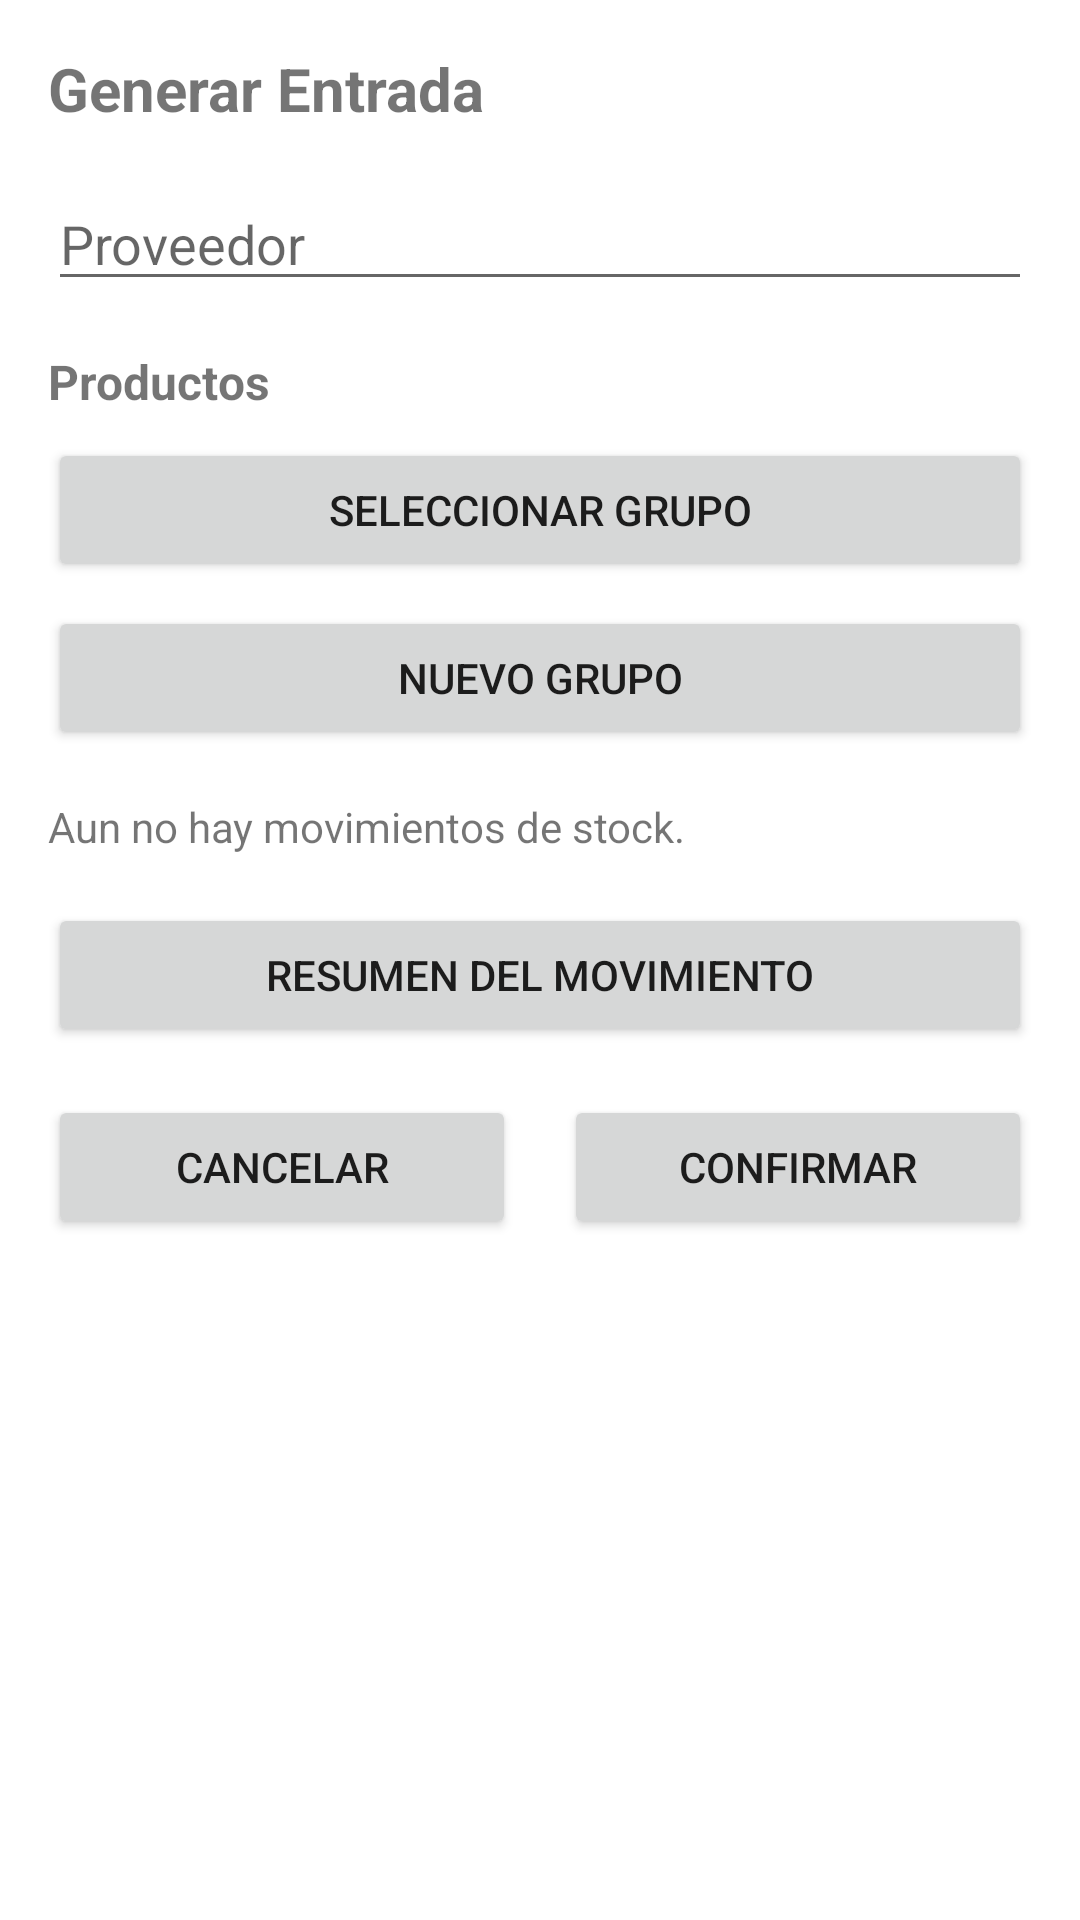

Write the Android layout XML for this screen, with the resource values it uses.
<!-- AndroidManifest.xml: application theme Theme.VigiaApp -->
<!-- res/layout/dialog_generar_entrada.xml -->
<?xml version="1.0" encoding="utf-8"?>
<ScrollView xmlns:android="http://schemas.android.com/apk/res/android"
    android:layout_width="match_parent"
    android:layout_height="wrap_content"
    android:padding="16dp">

    <LinearLayout
        android:layout_width="match_parent"
        android:layout_height="wrap_content"
        android:orientation="vertical">

        <TextView
            android:layout_width="match_parent"
            android:layout_height="wrap_content"
            android:text="@string/generar_entrada"
            android:textSize="20sp"
            android:textStyle="bold"
            android:layout_marginBottom="16dp" />

        <EditText
            android:id="@+id/etProveedor"
            android:layout_width="match_parent"
            android:layout_height="wrap_content"
            android:hint="@string/proveedor_hint"
            android:inputType="text"
            android:layout_marginBottom="16dp" />

        <TextView
            android:layout_width="match_parent"
            android:layout_height="wrap_content"
            android:text="@string/productos_label"
            android:textSize="16sp"
            android:textStyle="bold"
            android:layout_marginBottom="8dp" />

        <Button
            android:id="@+id/btnSeleccionarGrupo"
            android:layout_width="match_parent"
            android:layout_height="wrap_content"
            android:text="@string/seleccionar_grupo"
            android:layout_marginBottom="8dp" />

        <Button
            android:id="@+id/btnNuevoGrupo"
            android:layout_width="match_parent"
            android:layout_height="wrap_content"
            android:text="@string/nuevo_grupo"
            android:layout_marginBottom="16dp" />

        <TextView
            android:id="@+id/tvProductosSeleccionadosEntrada"
            android:layout_width="match_parent"
            android:layout_height="wrap_content"
            android:text="@string/historial_vacio"
            android:layout_marginBottom="16dp" />

        <Button
            android:id="@+id/btnVerResumenEntrada"
            android:layout_width="match_parent"
            android:layout_height="wrap_content"
            android:text="@string/resumen_movimiento"
            android:layout_marginBottom="16dp" />

        <LinearLayout
            android:layout_width="match_parent"
            android:layout_height="wrap_content"
            android:orientation="horizontal">

            <Button
                android:id="@+id/btnCancelarEntrada"
                android:layout_width="0dp"
                android:layout_height="wrap_content"
                android:layout_weight="1"
                android:layout_marginEnd="8dp"
                android:text="@string/cancelar" />

            <Button
                android:id="@+id/btnConfirmarEntrada"
                android:layout_width="0dp"
                android:layout_height="wrap_content"
                android:layout_weight="1"
                android:layout_marginStart="8dp"
                android:text="@string/confirmar" />

        </LinearLayout>

    </LinearLayout>

</ScrollView>
<!-- resources referenced by this layout -->
<resources>
  <string name="cancelar">Cancelar</string>
  <string name="confirmar">Confirmar</string>
  <string name="generar_entrada">Generar Entrada</string>
  <string name="historial_vacio">Aun no hay movimientos de stock.</string>
  <string name="nuevo_grupo">Nuevo grupo</string>
  <string name="productos_label">Productos</string>
  <string name="proveedor_hint">Proveedor</string>
  <string name="resumen_movimiento">Resumen del Movimiento</string>
  <string name="seleccionar_grupo">Seleccionar grupo</string>
  <style name="Theme.VigiaApp" parent="Theme.MaterialComponents.DayNight.NoActionBar">
          
          <item name="colorPrimary">@color/purple_500</item>
          <item name="colorPrimaryVariant">@color/purple_700</item>
          <item name="colorOnPrimary">@color/white</item>
          
          <item name="colorSecondary">@color/teal_200</item>
          <item name="colorSecondaryVariant">@color/teal_700</item>
          <item name="colorOnSecondary">@color/black</item>
          
          <item name="android:statusBarColor">@color/status_bar_light</item>
          <item name="android:windowLightStatusBar">true</item>
          
      </style>
  <color name="purple_500">#FF6200EE</color>
  <color name="purple_700">#FF3700B3</color>
  <color name="white">#FFFFFFFF</color>
  <color name="teal_200">#FF03DAC5</color>
  <color name="teal_700">#FF018786</color>
  <color name="black">#FF000000</color>
  <color name="status_bar_light">#FFE7DDDA</color>
</resources>
